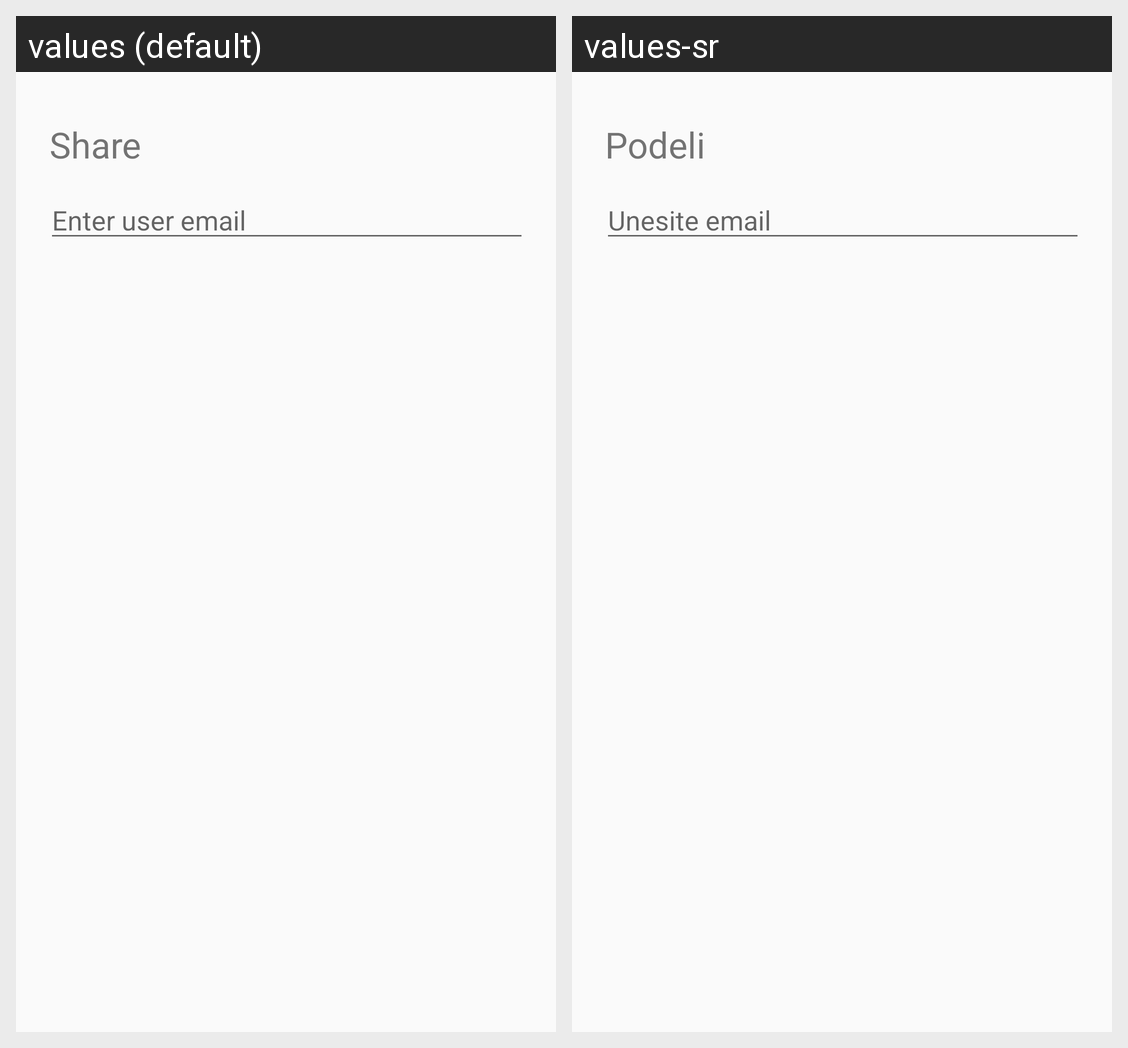

The Android screen above is rendered under two locales of the same app. Produce the string resources it draws, with the default and per-locale values.
Android screen res/layout/dialog_share_device.xml rendered under 2 locales, left to right: values (default), values-sr. Device: Nexus 5 (rendered at 1080×1920; each locale shown at half size, 540×960, under a caption strip naming it); theme CustomAppThemeLight.
Strings drawn on this screen, with the default value and each locale's value (text and hints the layout hard-codes, and strings that could not be matched under every locale, appear in the picture but are not listed):

share_device_user_email
  values: Enter user email
  values-sr: Unesite email

share
  values: Share
  values-sr: Podeli
